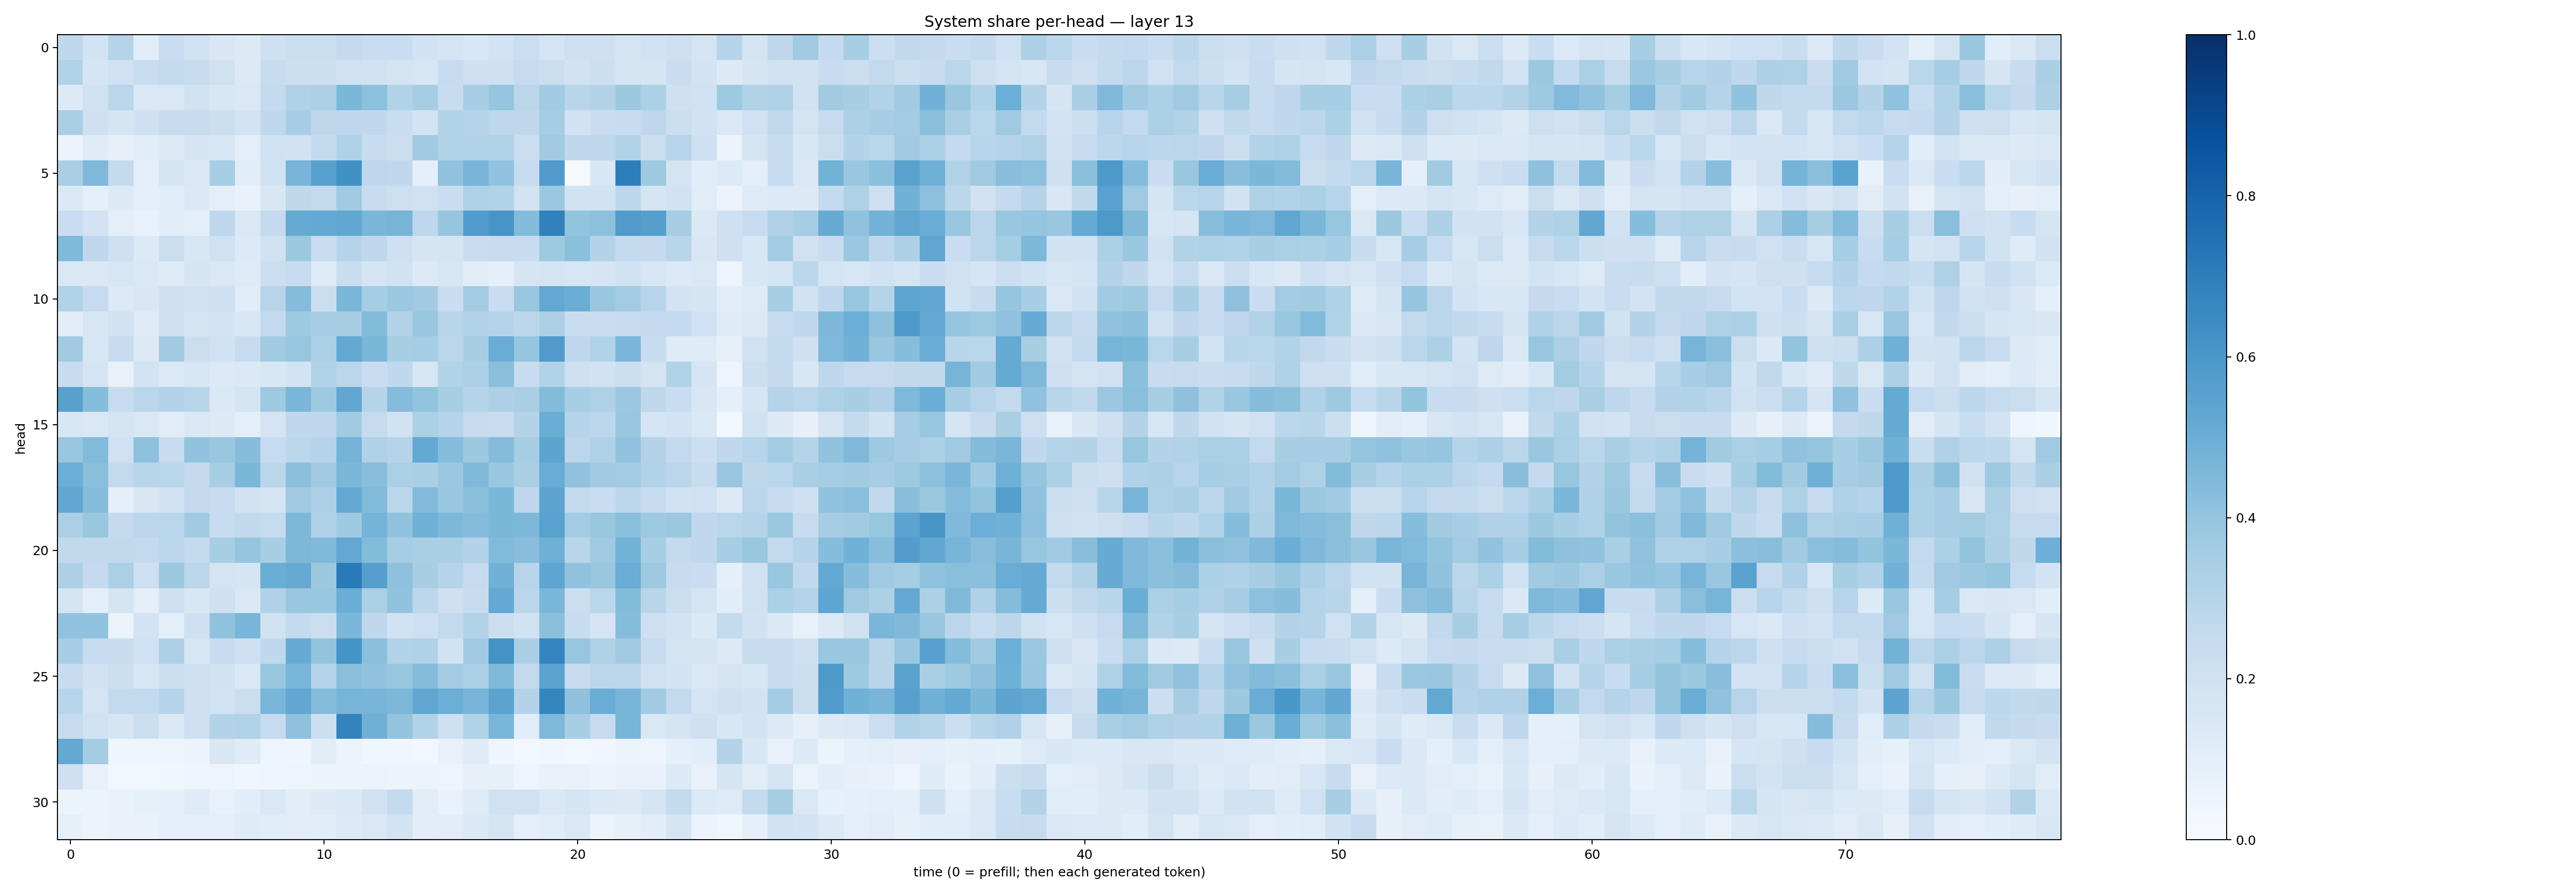

Source data for this figure (header and first rows):
0.27272612, 0.18542147, 0.3017797, 0.10676209, 0.227067, 0.19629607, 0.15000151, 0.12739263, 0.20468704, 0.22138391, 0.22492407, 0.25548035, 0.23228498, 0.23425917, 0.19347736, 0.17516524, 0.1544552, 0.18539457, 0.22531411, 0.17731047, 0.2141406, 0.21404122, 0.17621262, 0.20085236
0.3102, 0.1678, 0.202, 0.2332, 0.2617, 0.2374, 0.1955, 0.1266, 0.2411, 0.2168, 0.2166, 0.196, 0.1972, 0.177, 0.1618, 0.2465, 0.2034, 0.2062, 0.2473, 0.2245, 0.1933, 0.2184, 0.1768, 0.1718
0.1296, 0.1986, 0.2868, 0.1482, 0.142, 0.1945, 0.1547, 0.1415, 0.2519, 0.3201, 0.3279, 0.4576, 0.4162, 0.316, 0.3478, 0.2364, 0.345, 0.3967, 0.2837, 0.3649, 0.2902, 0.316, 0.3753, 0.33
0.3384, 0.2043, 0.1644, 0.209, 0.2427, 0.2412, 0.2222, 0.1838, 0.2681, 0.3459, 0.271, 0.2756, 0.2674, 0.2321, 0.1808, 0.311, 0.3024, 0.2773, 0.2709, 0.3542, 0.1882, 0.228, 0.241, 0.2746
0.05979, 0.1202, 0.07889, 0.1087, 0.1276, 0.1643, 0.158, 0.1011, 0.1992, 0.1928, 0.2552, 0.3198, 0.2365, 0.2201, 0.3652, 0.3136, 0.3148, 0.3102, 0.2209, 0.3609, 0.2729, 0.2702, 0.3101, 0.2215
0.339, 0.4505, 0.2548, 0.09507, 0.1793, 0.1458, 0.3447, 0.1166, 0.1907, 0.4659, 0.5553, 0.6267, 0.276, 0.2663, 0.09112, 0.4099, 0.4719, 0.4056, 0.2451, 0.5811, 0.008761, 0.1551, 0.697, 0.3744
0.138, 0.09336, 0.1303, 0.09998, 0.1068, 0.1406, 0.0992, 0.06997, 0.1484, 0.2721, 0.2586, 0.3682, 0.2352, 0.211, 0.1986, 0.227, 0.3215, 0.3147, 0.1826, 0.3804, 0.1889, 0.1915, 0.2805, 0.1735
0.2276, 0.1819, 0.09407, 0.07158, 0.1071, 0.09925, 0.277, 0.1459, 0.2514, 0.5195, 0.5196, 0.5303, 0.4632, 0.4702, 0.2736, 0.3984, 0.5745, 0.6077, 0.4376, 0.6869, 0.4023, 0.4146, 0.5807, 0.5654
0.4462, 0.2681, 0.2062, 0.1336, 0.2206, 0.1628, 0.1966, 0.1354, 0.1955, 0.3788, 0.2311, 0.298, 0.2665, 0.2069, 0.1689, 0.1651, 0.2299, 0.239, 0.2421, 0.3738, 0.4209, 0.3072, 0.2557, 0.2501
0.1472, 0.148, 0.1626, 0.1431, 0.1218, 0.165, 0.1411, 0.1247, 0.2215, 0.2374, 0.1197, 0.2274, 0.1713, 0.1919, 0.1282, 0.162, 0.1054, 0.08812, 0.1677, 0.1785, 0.1614, 0.1708, 0.1947, 0.1639
0.311, 0.2462, 0.1351, 0.1503, 0.2045, 0.1992, 0.2044, 0.1139, 0.296, 0.4359, 0.22, 0.4577, 0.3554, 0.3815, 0.3596, 0.2271, 0.3569, 0.2316, 0.3877, 0.5273, 0.5031, 0.3848, 0.3584, 0.2946
0.1031, 0.158, 0.1898, 0.1204, 0.2143, 0.1725, 0.1841, 0.1539, 0.2599, 0.3726, 0.3463, 0.3434, 0.4381, 0.3075, 0.3867, 0.2924, 0.3151, 0.2976, 0.2774, 0.3248, 0.2336, 0.234, 0.2477, 0.2507
0.3614, 0.1588, 0.235, 0.1278, 0.3629, 0.2225, 0.2025, 0.2447, 0.3635, 0.3919, 0.329, 0.5199, 0.4589, 0.3411, 0.3536, 0.2819, 0.3426, 0.5046, 0.3971, 0.5791, 0.2761, 0.3131, 0.4613, 0.2414
0.2379, 0.1759, 0.07398, 0.1854, 0.1352, 0.1598, 0.1362, 0.1376, 0.1537, 0.1837, 0.3141, 0.2845, 0.2291, 0.2694, 0.1591, 0.3137, 0.3267, 0.4247, 0.2398, 0.3145, 0.2058, 0.1877, 0.2254, 0.1755
0.5564, 0.4312, 0.2454, 0.2841, 0.3076, 0.2899, 0.1389, 0.1779, 0.3734, 0.4626, 0.3747, 0.5304, 0.3002, 0.4343, 0.4015, 0.341, 0.2985, 0.3275, 0.3376, 0.4411, 0.3461, 0.3203, 0.3826, 0.2724
0.1556, 0.1437, 0.1753, 0.1417, 0.1109, 0.1452, 0.1262, 0.09873, 0.1722, 0.2682, 0.2753, 0.3644, 0.2478, 0.1906, 0.3284, 0.302, 0.2429, 0.2333, 0.3085, 0.5029, 0.303, 0.2803, 0.3836, 0.1641
0.3878, 0.4434, 0.2003, 0.4159, 0.2403, 0.4057, 0.3832, 0.4303, 0.248, 0.2814, 0.3041, 0.4751, 0.3195, 0.2974, 0.5233, 0.4327, 0.3767, 0.4375, 0.3478, 0.5422, 0.2839, 0.3214, 0.4036, 0.3074
0.4988, 0.4228, 0.2581, 0.2923, 0.288, 0.2524, 0.3446, 0.4583, 0.2889, 0.42, 0.3689, 0.4609, 0.4262, 0.3334, 0.3361, 0.3808, 0.4491, 0.3864, 0.3395, 0.5067, 0.4072, 0.3605, 0.3555, 0.3133
0.5297, 0.4369, 0.09556, 0.1497, 0.1889, 0.253, 0.2393, 0.195, 0.1779, 0.3697, 0.3262, 0.5224, 0.443, 0.286, 0.4439, 0.3848, 0.4184, 0.4591, 0.2769, 0.5414, 0.2611, 0.2331, 0.2796, 0.2349
0.3357, 0.3867, 0.2516, 0.2846, 0.287, 0.3636, 0.2385, 0.2632, 0.2474, 0.4547, 0.3201, 0.3713, 0.4734, 0.4057, 0.4875, 0.4543, 0.4314, 0.4596, 0.4545, 0.5522, 0.3588, 0.3902, 0.4235, 0.3736
0.2618, 0.265, 0.2645, 0.2578, 0.2849, 0.2575, 0.3425, 0.3947, 0.3437, 0.4563, 0.4458, 0.5247, 0.4404, 0.3539, 0.3369, 0.3382, 0.3051, 0.4433, 0.4279, 0.4886, 0.2905, 0.3683, 0.4796, 0.3438
0.325, 0.2523, 0.3359, 0.2131, 0.3778, 0.2817, 0.176, 0.1692, 0.5035, 0.5139, 0.3785, 0.7132, 0.5625, 0.4137, 0.3428, 0.303, 0.2489, 0.4822, 0.2937, 0.5383, 0.4101, 0.3872, 0.5065, 0.3711
0.1757, 0.1002, 0.1772, 0.09977, 0.2063, 0.1556, 0.2101, 0.1416, 0.3174, 0.3864, 0.3917, 0.5009, 0.3333, 0.4045, 0.2782, 0.2051, 0.2355, 0.5214, 0.2829, 0.4613, 0.2237, 0.286, 0.4376, 0.2928
0.4025, 0.4056, 0.05878, 0.1826, 0.0976, 0.2062, 0.4075, 0.4682, 0.1951, 0.2575, 0.221, 0.4579, 0.2664, 0.1931, 0.2147, 0.2592, 0.3116, 0.2202, 0.1897, 0.4214, 0.235, 0.1724, 0.4304, 0.2136
0.347, 0.2406, 0.2352, 0.2011, 0.3272, 0.161, 0.2348, 0.2037, 0.268, 0.5102, 0.4001, 0.6138, 0.4203, 0.311, 0.3194, 0.188, 0.3672, 0.6205, 0.3361, 0.6741, 0.3923, 0.324, 0.3677, 0.2419
0.2403, 0.1897, 0.2176, 0.1603, 0.2249, 0.2146, 0.1927, 0.1464, 0.3888, 0.4621, 0.3044, 0.4238, 0.4035, 0.3932, 0.4367, 0.3563, 0.3282, 0.449, 0.2594, 0.5467, 0.236, 0.2838, 0.2784, 0.2
0.2946, 0.1723, 0.2589, 0.2579, 0.3005, 0.2083, 0.1844, 0.2216, 0.4611, 0.5277, 0.4372, 0.4721, 0.4661, 0.4545, 0.5287, 0.4971, 0.4661, 0.5464, 0.3072, 0.6698, 0.4102, 0.5044, 0.4703, 0.3641
0.2466, 0.1992, 0.1667, 0.2243, 0.1375, 0.2105, 0.3054, 0.3148, 0.2481, 0.4121, 0.2162, 0.6775, 0.4905, 0.3994, 0.3117, 0.2114, 0.3096, 0.4633, 0.1152, 0.4527, 0.3441, 0.2491, 0.4666, 0.1434
0.5197, 0.3556, 0.03921, 0.04884, 0.04181, 0.05311, 0.15, 0.1207, 0.0469, 0.04351, 0.1024, 0.05251, 0.03807, 0.0348, 0.02754, 0.07381, 0.1186, 0.0453, 0.03032, 0.03364, 0.0284, 0.03345, 0.05242, 0.04699
0.2093, 0.07265, 0.02966, 0.02959, 0.03232, 0.04885, 0.05019, 0.03593, 0.04713, 0.04901, 0.06138, 0.06141, 0.06542, 0.06183, 0.05489, 0.04722, 0.0812, 0.08286, 0.05046, 0.07529, 0.07409, 0.05275, 0.07059, 0.07528
0.0589, 0.05231, 0.06753, 0.08461, 0.08948, 0.1247, 0.07531, 0.1079, 0.147, 0.1054, 0.1267, 0.1372, 0.1973, 0.2552, 0.1117, 0.06752, 0.1243, 0.1982, 0.198, 0.1453, 0.1667, 0.1401, 0.1326, 0.1659
0.08467, 0.0571, 0.06876, 0.07023, 0.08787, 0.09908, 0.09872, 0.1181, 0.1142, 0.1123, 0.1059, 0.1342, 0.1472, 0.1842, 0.1047, 0.111, 0.1393, 0.1702, 0.1014, 0.1135, 0.143, 0.0624, 0.08409, 0.1053
